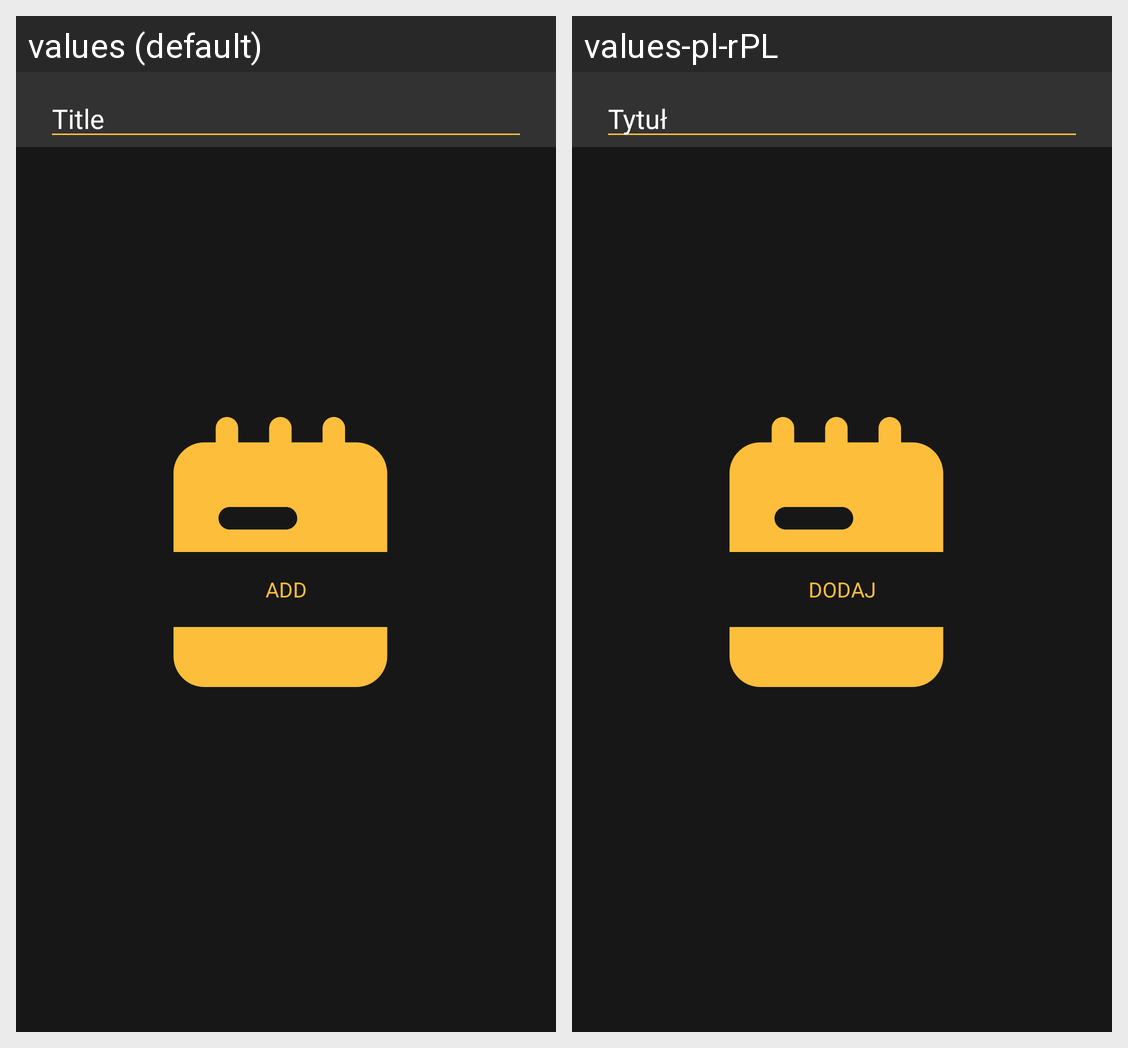

For this localized Android screen grid, give each drawn string resource with its value in every locale shown.
Android screen res/layout/add_item_dialog.xml rendered under 2 locales, left to right: values (default), values-pl-rPL. Device: Nexus 5 (rendered at 1080×1920; each locale shown at half size, 540×960, under a caption strip naming it); theme splashScreenTheme.
Strings drawn on this screen, with the default value and each locale's value (text and hints the layout hard-codes, and strings that could not be matched under every locale, appear in the picture but are not listed):

title
  values: Title
  values-pl-rPL: Tytuł

add
  values: Add
  values-pl-rPL: Dodaj
